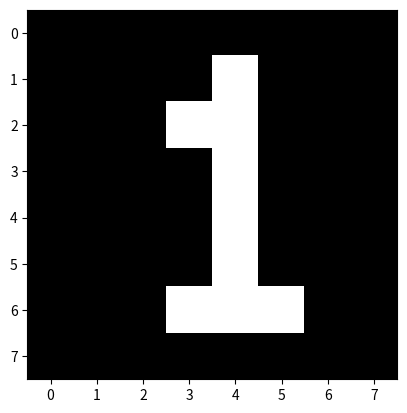

The script that saved this image:
import matplotlib.pyplot as plt

data = [[0,0,0,0,0,0,0,0],
        [0,0,0,0,1,0,0,0],
        [0,0,0,1,1,0,0,0],
        [0,0,0,0,1,0,0,0],
        [0,0,0,0,1,0,0,0],
        [0,0,0,0,1,0,0,0],
        [0,0,0,1,1,1,0,0],
        [0,0,0,0,0,0,0,0]]

plt.imshow(data,cmap= 'gray')